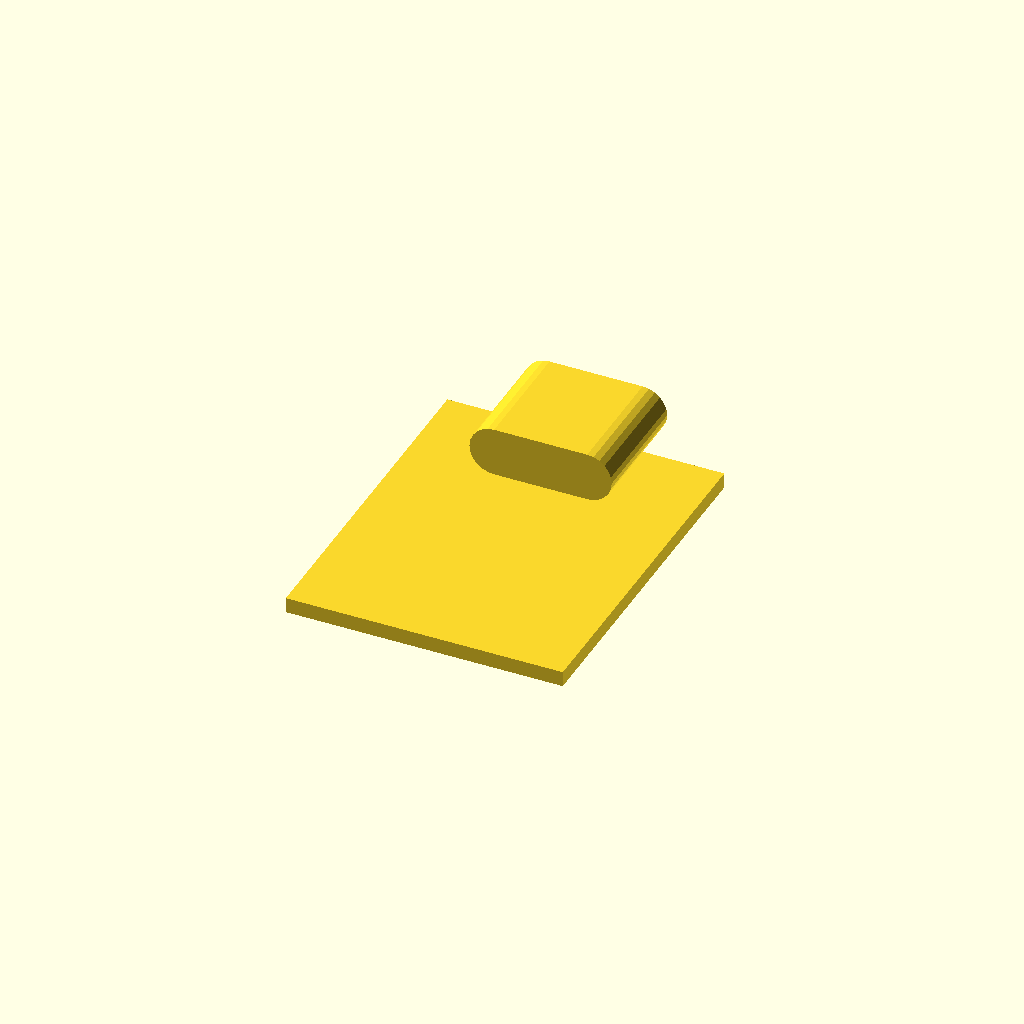
Cell 1: the model at its default parameters.
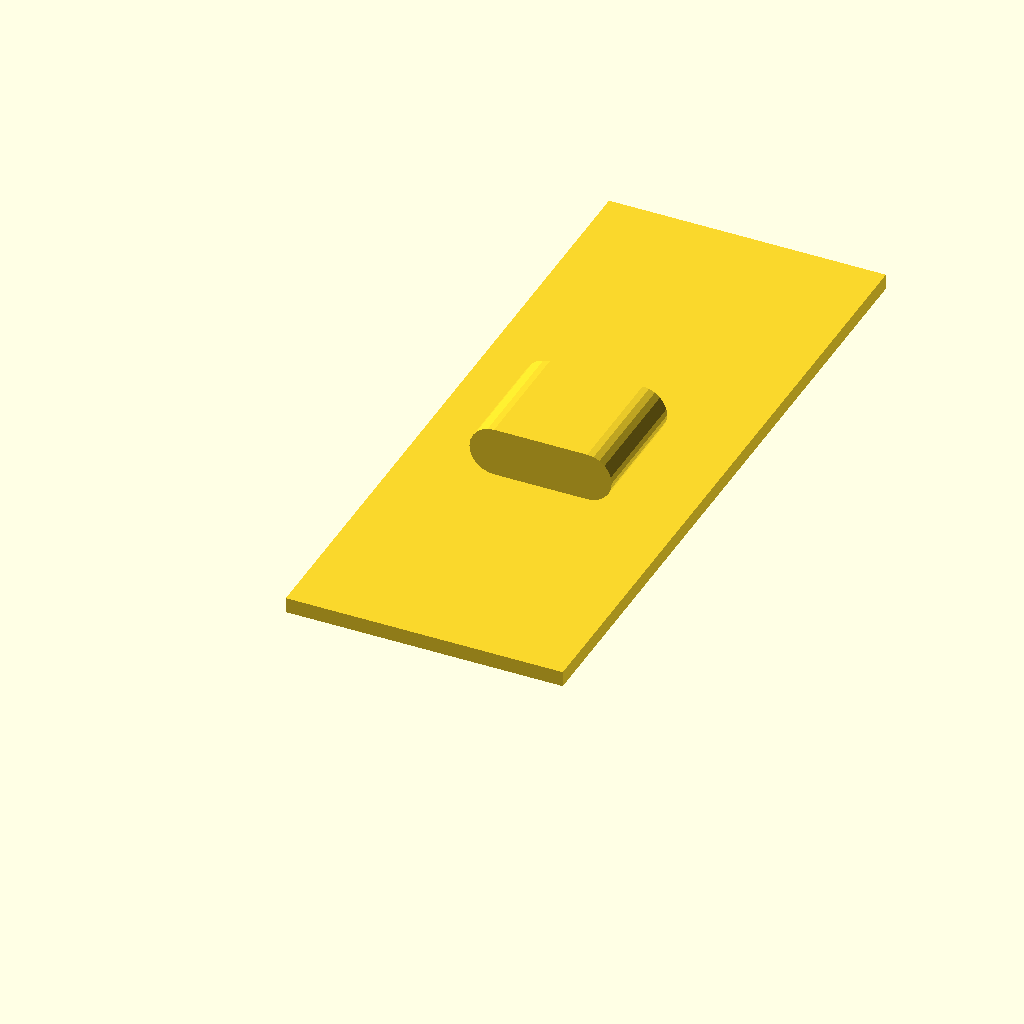
Cell 2: L = 45.04 (everything else at default).
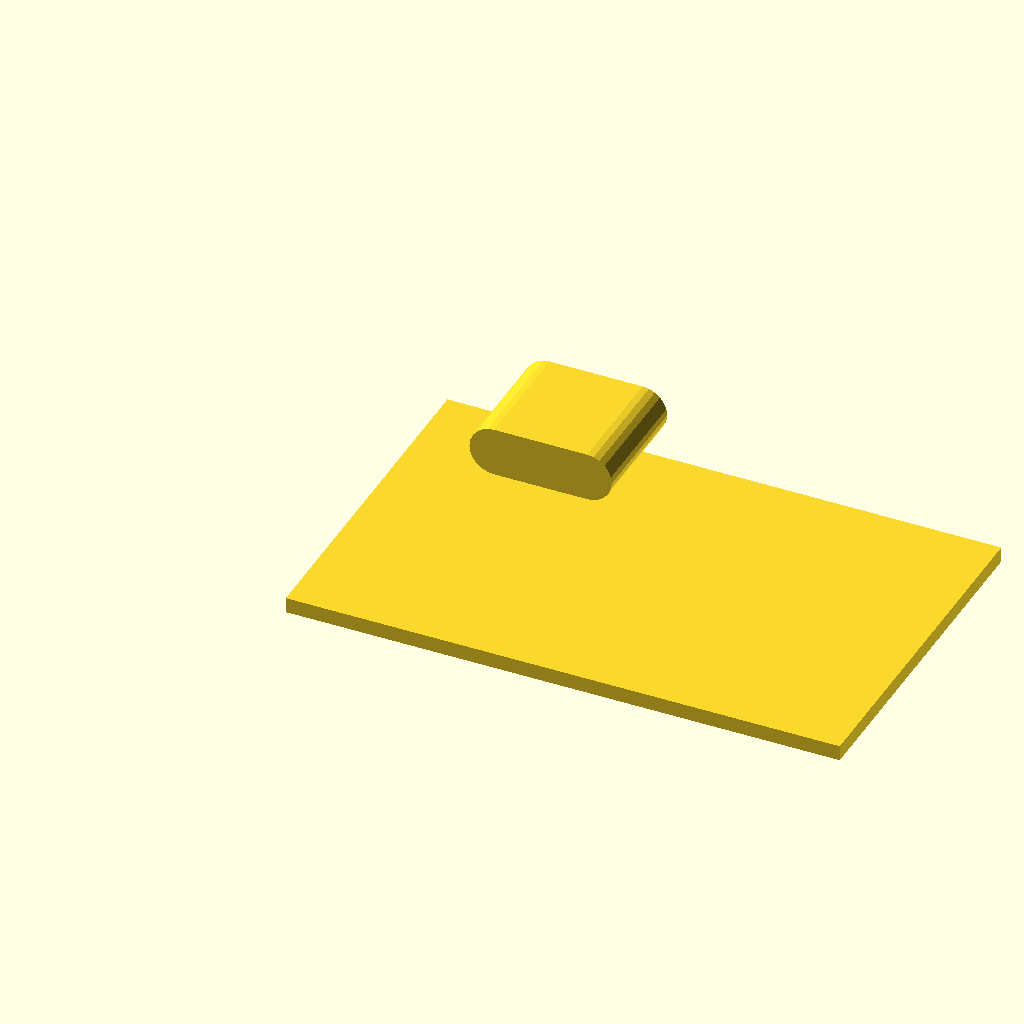
Cell 3: W = 36 (everything else at default).
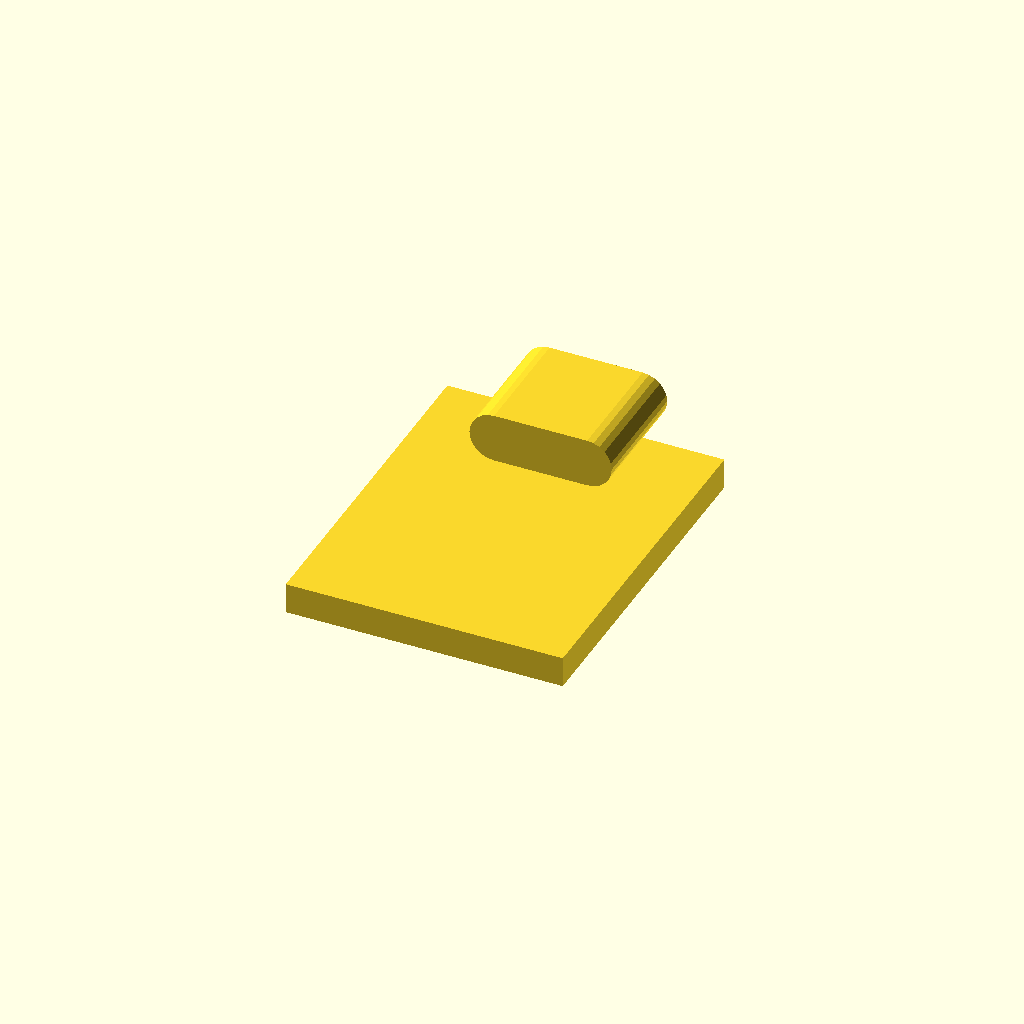
Cell 4: T = 2 (everything else at default).
One fixed orthographic camera (rotation 55°, 0°, 25°; colour scheme Cornfield) for every cell.
OpenSCAD source file parts/dev-boards/dev-board.scad:
// A development board of the parts library (packages/contracts/src/parts/dev-boards.ts), at the layout given as -D overrides
// (`devBoardLayout`): the PCB with its pin holes (and their half holes at the edge, for a castellated board), the USB-C
// receptacle and every component as a box. `npm run check:assembly` renders it to check the boards a model holds, so that a
// case's walls, posts and openings can be tested against the receptacle and the components.
// Frame: millimetres, as the layout: the PCB's underside on z = 0 with its corner at the origin, its width along X and its length
// along Y, the receptacle at the +Y end, components on top.
// The defaults are the ESP32-C3 SuperMini's outline, with no pins or components.

L = 22.52;              // board length
W = 18;                 // board width
T = 1;                  // PCB thickness
R = 0;                  // corner radius
HOLE = 1;               // pin hole diameter
CASTELLATED = false;    // a half hole at the board's edge beside each pin
PINS = [];              // [x, y] of each pin hole
USB = [4.14, 16.71, 13.39, 24.45, 3.2];      // [x0, y0, x1, y1, height above the PCB]
// [x, y, width (X), length (Y), height above the PCB, rotation about Z in degrees, top shape (0 none, 1 round, 2 oval,
// 3 rectangle), top width, top length, top's height above the local base, optional base above the PCB top]: the body, and a button's plunger or an LED's lens on it
COMPONENTS = [];

$fn = 24;

module outline() {
  if (R > 0) translate([R, R]) offset(r = R) square([W - 2 * R, L - 2 * R]);
  else square([W, L]);
}

difference() {
  linear_extrude(T) outline();
  for (pin = PINS) {
    translate([pin[0], pin[1], -1]) cylinder(d = HOLE, h = T + 2);
    if (CASTELLATED) translate([pin[0] < W / 2 ? 0 : W, pin[1], -1]) cylinder(d = HOLE, h = T + 2);
  }
}

// the receptacle's shell: a stadium across X and up Z, along Y
hull() for (x = [USB[0] + USB[4] / 2, USB[2] - USB[4] / 2])
  translate([x, USB[1], T + USB[4] / 2]) rotate([-90, 0, 0]) cylinder(d = USB[4], h = USB[3] - USB[1]);

module top_plan(shape, width, length) {
  if (shape == 1) circle(d = width);
  else if (shape == 2) hull() for (s = [-1, 1]) translate(width < length ? [0, s * (length - width) / 2] : [s * (width - length) / 2, 0]) circle(d = min(width, length));
  else square([width, length], center = true);
}

for (c = COMPONENTS) translate([c[0], c[1], T + (len(c) > 10 ? c[10] : 0)]) rotate([0, 0, c[5]]) {
  translate([-c[2] / 2, -c[3] / 2, 0]) cube([c[2], c[3], c[4]]);
  if (len(c) > 6 && c[6] > 0) translate([0, 0, c[4] - 0.01]) linear_extrude(c[9] - c[4] + 0.01) top_plan(c[6], c[7], c[8]);
}
Customizer parameters (derived from the source; name, type, default, range or options):
L: number, default 22.52
W: number, default 18
T: number, default 1
R: number, default 0
HOLE: number, default 1
CASTELLATED: bool, default false
